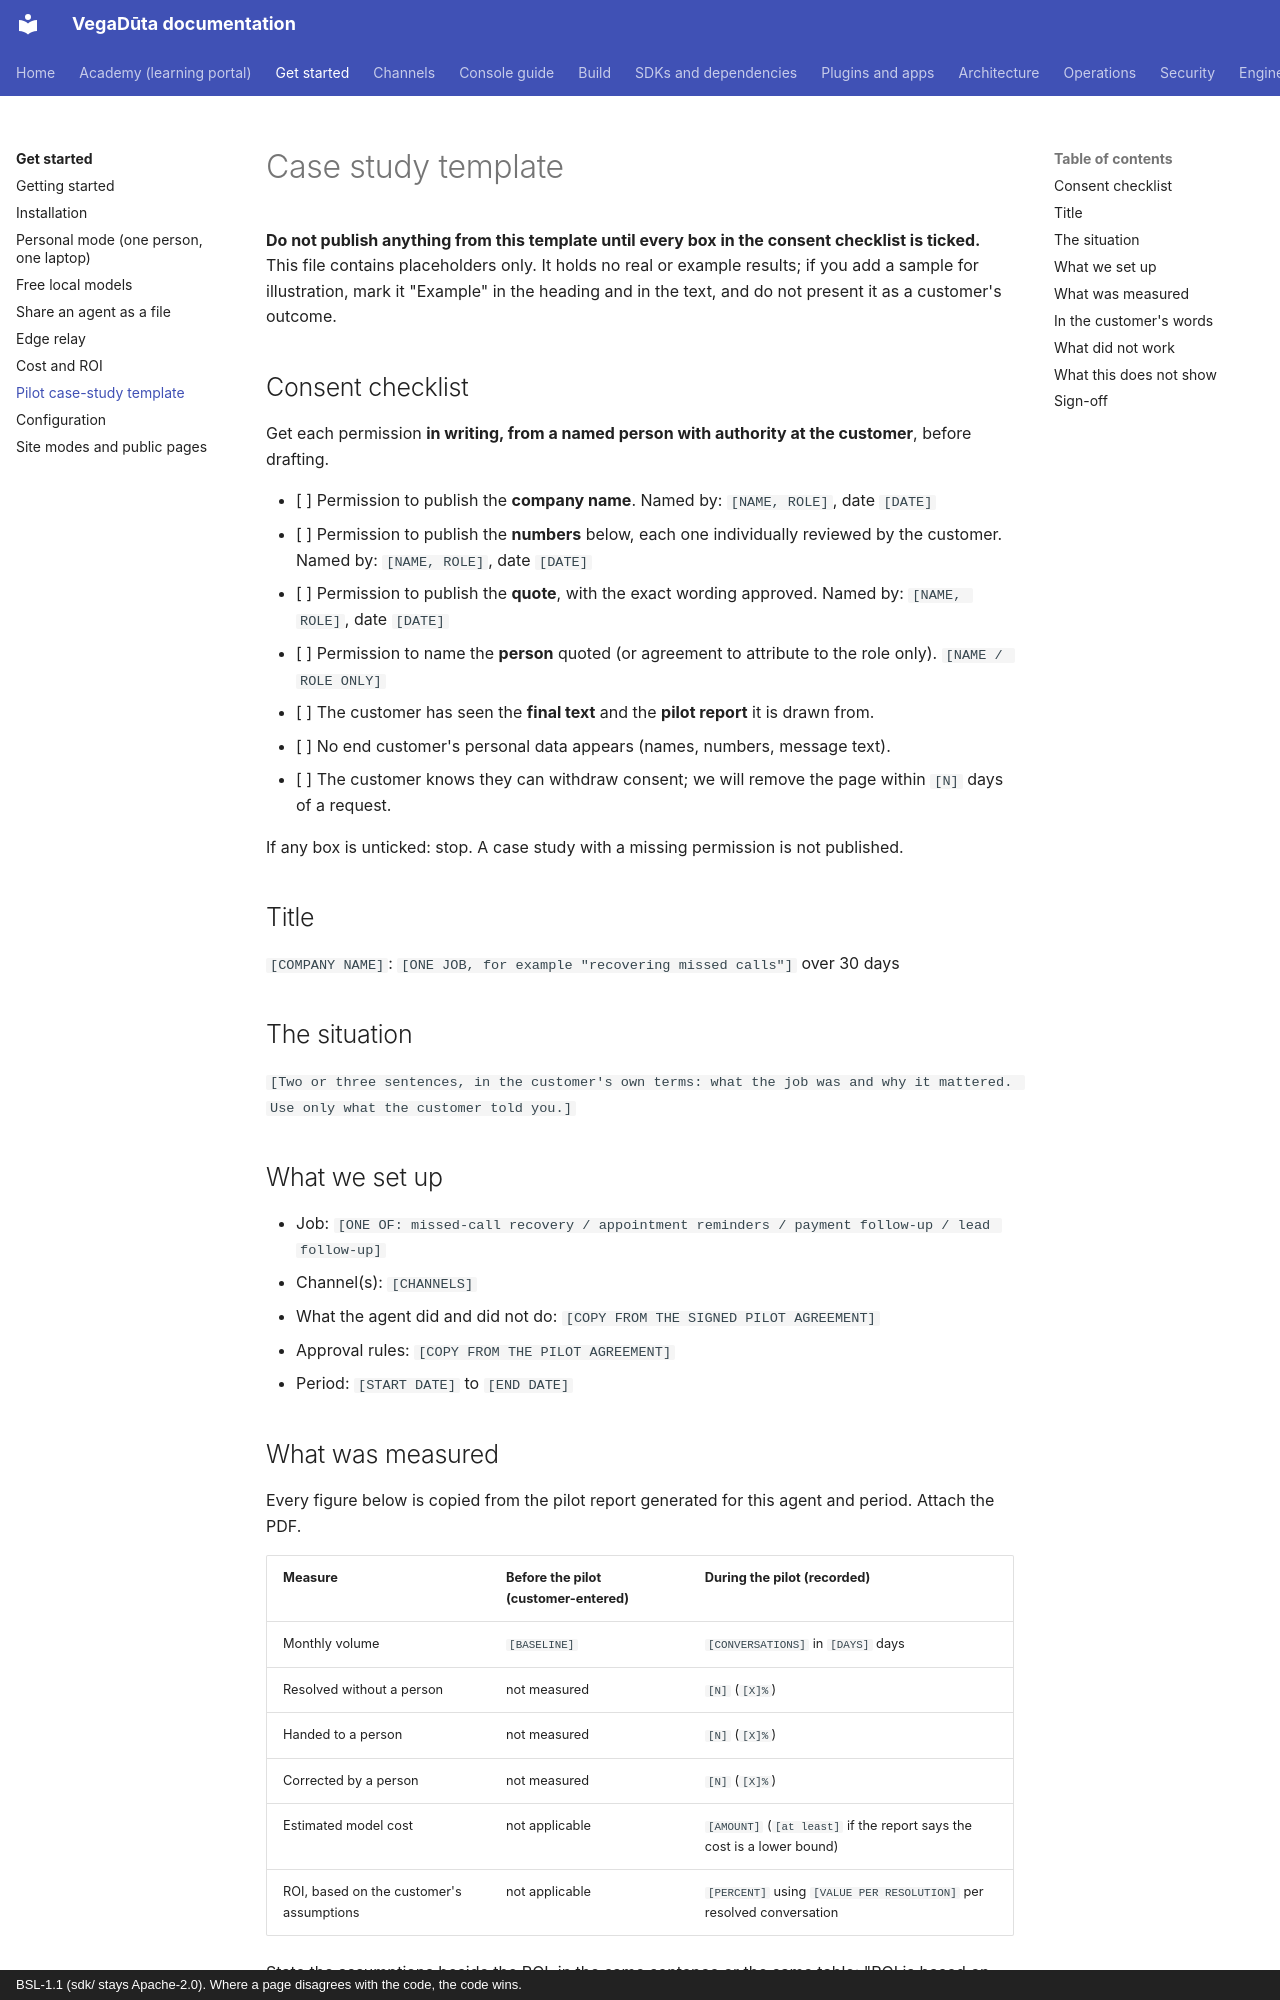

repository: CD-LC/vegaduta · page: pilots/case-study-template/index.html · generator: mkdocs · copyright: BSL-1.1 (sdk/ stays Apache-2.0). Where a page disagrees with the code, the code wins.

# Case study template

**Do not publish anything from this template until every box in the consent checklist is ticked.** This file contains
placeholders only. It holds no real or example results; if you add a sample for illustration, mark it "Example" in the
heading and in the text, and do not present it as a customer's outcome.

## Consent checklist

Get each permission **in writing, from a named person with authority at the customer**, before drafting.

- [ ] Permission to publish the **company name**. Named by: `[NAME, ROLE]`, date `[DATE]`
- [ ] Permission to publish the **numbers** below, each one individually reviewed by the customer. Named by: `[NAME, ROLE]`, date `[DATE]`
- [ ] Permission to publish the **quote**, with the exact wording approved. Named by: `[NAME, ROLE]`, date `[DATE]`
- [ ] Permission to name the **person** quoted (or agreement to attribute to the role only). `[NAME / ROLE ONLY]`
- [ ] The customer has seen the **final text** and the **pilot report** it is drawn from.
- [ ] No end customer's personal data appears (names, numbers, message text).
- [ ] The customer knows they can withdraw consent; we will remove the page within `[N]` days of a request.

If any box is unticked: stop. A case study with a missing permission is not published.

## Title

`[COMPANY NAME]`: `[ONE JOB, for example "recovering missed calls"]` over 30 days

## The situation

`[Two or three sentences, in the customer's own terms: what the job was and why it mattered. Use only what the customer told you.]`

## What we set up

- Job: `[ONE OF: missed-call recovery / appointment reminders / payment follow-up / lead follow-up]`
- Channel(s): `[CHANNELS]`
- What the agent did and did not do: `[COPY FROM THE SIGNED PILOT AGREEMENT]`
- Approval rules: `[COPY FROM THE PILOT AGREEMENT]`
- Period: `[START DATE]` to `[END DATE]`
